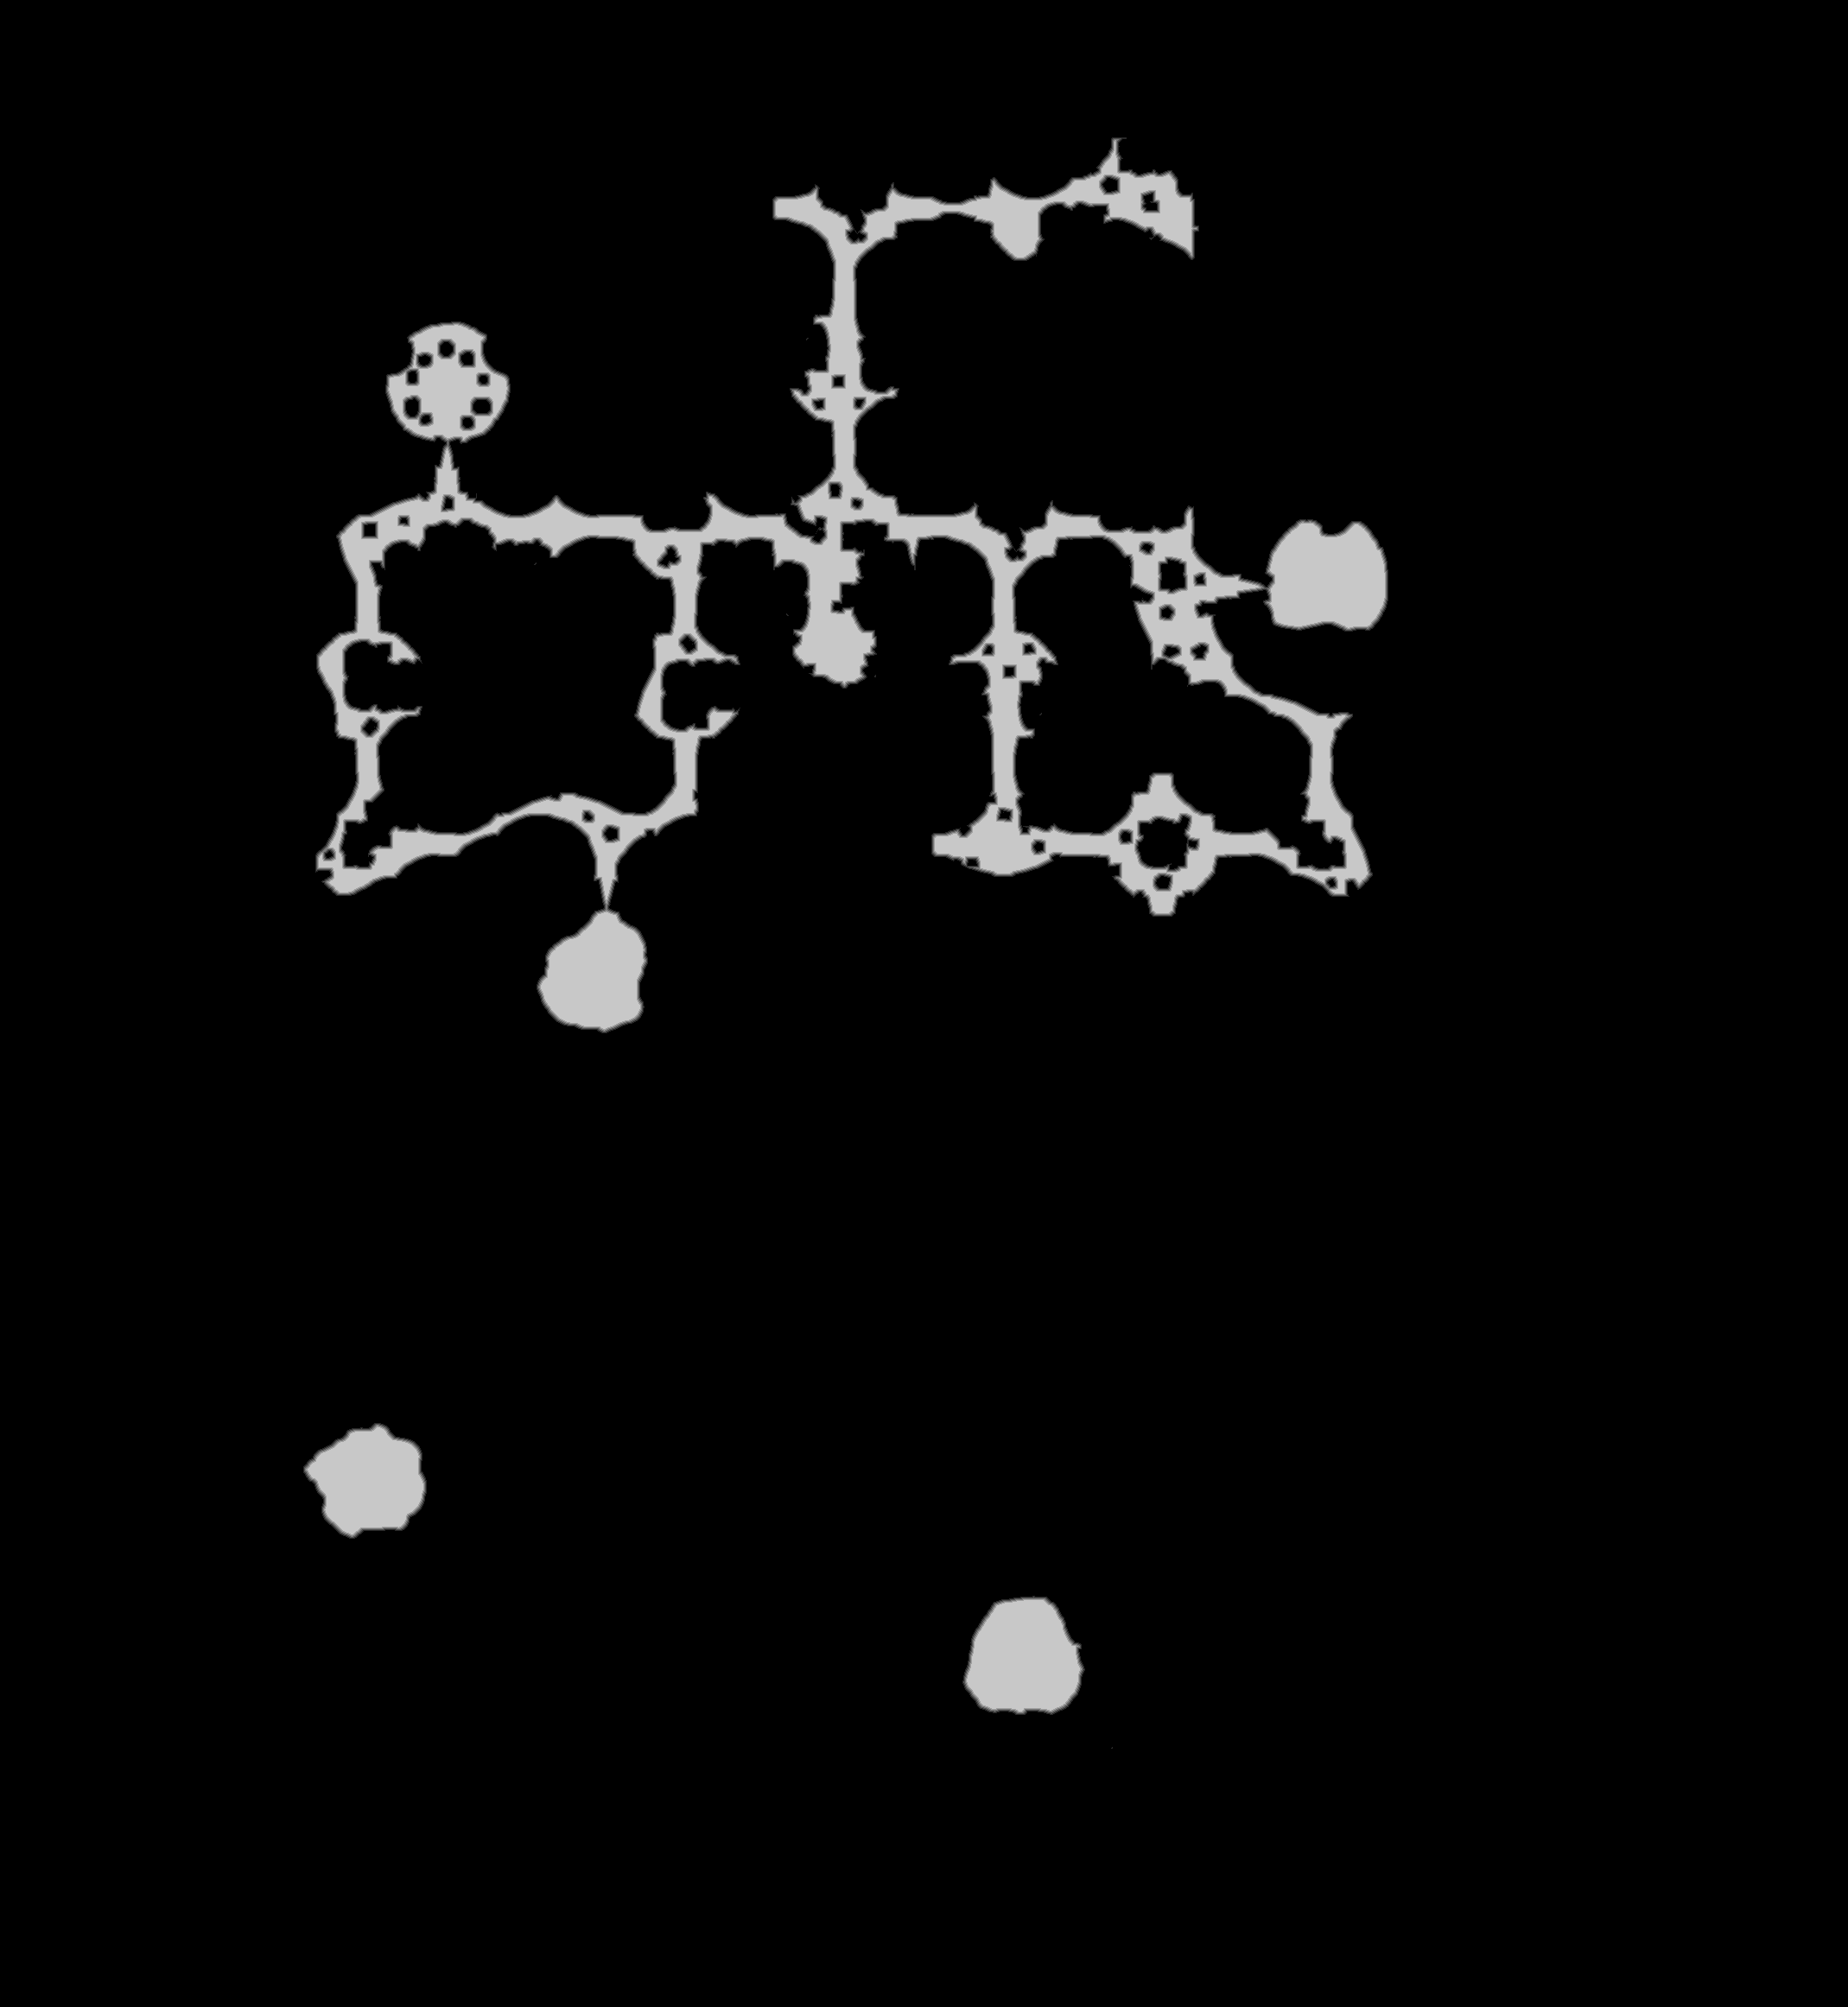

Data behind this chart, as committed beside it:
base	0x464c6b80000
origin	0x50010
stride	1070
width	2139
height	2323
nibble	0	4709396
nibble	1	20013
nibble	2	19878
nibble	3	19793
nibble	4	19679
nibble	5	180138
